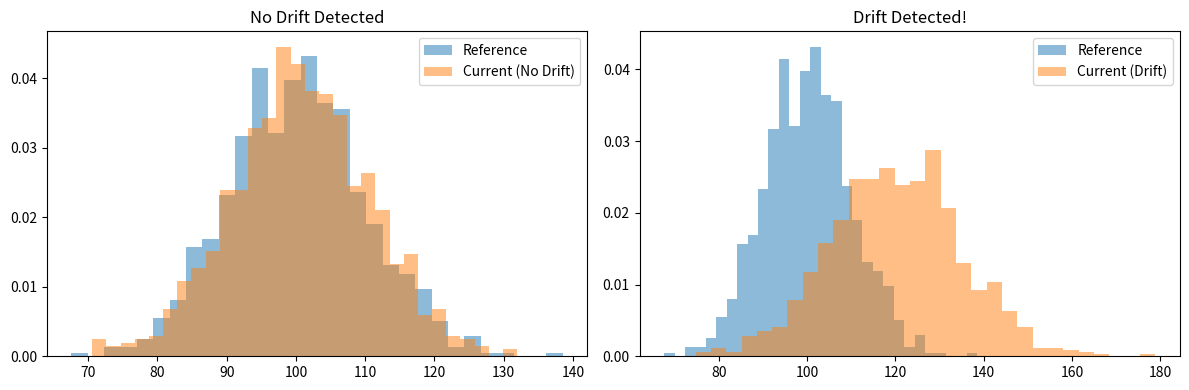

Here is the Python script that generated this plot:
"""
=============================================================
FASE 8 - MODUL 2: MODEL MONITORING
=============================================================
Model monitoring = memastikan model bekerja dengan baik
setelah deployment.

Mengapa monitoring penting?
- Data drift: input distribution berubah
- Concept drift: relationship antara input dan output berubah
- Performance degradation: accuracy menurun
- System issues: latency, errors, resource usage

Koneksi Teknik Elektro:
- Model monitoring = fault detection system
- Drift detection = change detection di signals
- Alerting = alarm system untuk abnormal conditions
- Performance tracking = efficiency monitoring

Durasi target: 3-4 jam
============================================================="""

import numpy as np
import pandas as pd
from scipy import stats
from typing import Dict, List, Tuple, Optional
from datetime import datetime, timedelta
import matplotlib.pyplot as plt

np.random.seed(42)


# ===========================================================
# BAGIAN 1: Drift Detection Methods
# ===========================================================
print("="*60)
print("BAGIAN 1: DRIFT DETECTION METHODS")
print("="*60)

drift_methods = """
TARGET JENIS DRIFT:

1. DATA DRIFT (Covariate Shift)
   - P(X) berubah, tapi P(Y|X) tetap
   - Contoh: sensor calibration drift, seasonal changes
   - Detection: compare feature distributions
   
   DETAIL:
   - Data drift terjadi ketika distribusi input berubah.
   - Model mungkin masih valid (P(Y|X) sama), tapi data yang
     diterima berbeda dari training data.
   - Contoh: sensor yang kalibrasinya bergeser sedikit.

2. CONCEPT DRIFT
   - P(Y|X) berubah, tapi P(X) tetap
   - Contoh: policy changes, economic shifts
   - Detection: compare model performance
   
   DETAIL:
   - Concept drift terjadi ketika relationship antara input
     dan output berubah.
   - Ini lebih serious karena model menjadi invalid.
   - Contoh: fraud pattern berubah karena fraudsters adapt.

3. LABEL DRIFT
   - P(Y) berubah
   - Contoh: fraud rate naik karena new attack pattern
   - Detection: monitor label distribution
   
   DETAIL:
   - Label drift terjadi ketika class balance berubah.
   - Bisa mempengaruhi model performance meski model valid.
   - Contoh: economic downturn meningkatkan default rate.

TARGET STATISTICAL TESTS UNTUK DRIFT:

1. KOLMOGOROV-SMIRNOV TEST (KS Test)
   - Compare two distributions
   - Null hypothesis: distributions are same
   - Statistic: maximum difference antara CDFs
   - Good untuk: continuous features
   
   DETAIL:
   - KS statistic = sup_x |F1(x) - F2(x)|
   - P-value < alpha -> reject null -> drift detected
   - Non-parametric: tidak memerlukan asumsi distribusi

2. POPULATION STABILITY INDEX (PSI)
   - Measure stability antara dua populations
   - Formula: Sum(%Actual - %Expected) * ln(%Actual / %Expected)
   - Threshold: PSI < 0.1 (stable), 0.1-0.25 (warning), > 0.25 (drift)
   - Good untuk: risk scoring, credit models
   
   DETAIL:
   - PSI sangat populer di financial industry.
   - Mengukur perubahan distribusi dalam bins.
   - Tapi sensitive ke binning strategy.

3. CHI-SQUARE TEST
   - Compare categorical distributions
   - Good untuk: categorical features
   
   DETAIL:
   - Chi-square = Sum((O - E)^2 / E)
   - O = observed frequency, E = expected frequency

4. WASSERSTEIN DISTANCE
   - Earth mover's distance
   - Intuitive: minimum "work" untuk transform satu distribution ke lainnya
   - Good untuk: multimodal distributions
   
   DETAIL:
   - Wasserstein distance lebih smooth dari KS statistic.
   - Bisa digunakan sebagai loss function (WGAN).
   - Lebih informatif untuk continuous distributions.

5. MAXIMUM MEAN DISCREPANCY (MMD)
   - Compare distributions di RKHS (Reproducing Kernel Hilbert Space)
   - Good untuk: high-dimensional data
   
   DETAIL:
   - MMD menggunakan kernel trick untuk compare distributions.
   - Bisa detect drift di embedding space.
   - Computationally more expensive.

TARGET MONITORING METRICS:

Model Performance:
  - Accuracy, Precision, Recall, F1
  - AUC-ROC, AUC-PR
  - Log loss, Brier score
  - Business metrics (revenue, cost savings)
  
  DETAIL:
  - Business metrics lebih penting dari ML metrics.
  - Contoh: "cost savings" lebih meaningful daripada "F1 score".
  - Always tie ML metrics ke business impact.

Data Quality:
  - Missing value rate
  - Feature range violations
  - Schema violations
  - Data freshness
  
  DETAIL:
  - Data quality issues bisa menyebabkan model failures.
  - Schema violations = pipeline broken.
  - Freshness = data tidak stale.

System Health:
  - Latency (p50, p95, p99)
  - Throughput (QPS)
  - Error rate
  - Resource usage (CPU, memory, GPU)
  
  DETAIL:
  - P99 latency lebih penting daripada average latency.
  - Resource usage menunjukkan capacity planning needs.

Koneksi Teknik Elektro:
- Drift detection = change point detection di time series
- PSI = spectral comparison (seperti THD analysis)
- KS test = comparing probability distributions
- Monitoring = SCADA system untuk model health
"""
print(drift_methods)


# ===========================================================
# BAGIAN 2: Drift Detection Implementation
# ===========================================================
# Drift detector membandingkan distribusi reference data
# (training data atau golden dataset) dengan current data.
#
# BEST PRACTICES:
# - Reference data harus representative dan "bersih".
# - Current data harus di-sample secara random untuk menghindari bias.
# - Multiple detection methods bisa digunakan untuk robustness.
# - Alert threshold harus di-tune berdasarkan false positive rate.

class DriftDetector:
    """
    Drift detection untuk model monitoring.
    
    Parameters:
    -----------
    reference_data : np.ndarray atau pd.DataFrame
        Baseline data (training data atau golden dataset).
    method : str, default 'ks'
        Detection method: 'ks', 'psi', 'wasserstein'.
    threshold : float, default 0.05
        Threshold untuk drift alert (p-value atau PSI).
        
    Notes:
    ------
    - Reference data = distribution yang dianggap "normal"
    - Current data = distribution yang sedang di-monitor
    - Alert jika drift terdeteksi
    - Pilih method berdasarkan tipe data dan use case
    
    Koneksi Teknik Elektro:
    - Reference = nominal operating condition
    - Current = current operating condition
    - Drift = deviation dari nominal
    - Alert = fault detection alarm
    """
    
    def __init__(self, reference_data, method='ks', threshold=0.05):
        self.reference = reference_data
        self.method = method
        self.threshold = threshold
        
    def detect_drift(self, current_data) -> Dict[str, any]:
        """
        Detect drift antara reference dan current data.
        
        Parameters:
        -----------
        current_data : np.ndarray atau pd.DataFrame
            Current data untuk compare.
            
        Returns:
        --------
        dict
            Drift detection results.
        """
        if self.method == 'ks':
            return self._ks_test(current_data)
        elif self.method == 'psi':
            return self._psi_test(current_data)
        elif self.method == 'wasserstein':
            return self._wasserstein_distance(current_data)
        else:
            raise ValueError(f"Unknown method: {self.method}")
    
    def _ks_test(self, current_data) -> Dict[str, any]:
        """Kolmogorov-Smirnov test."""
        statistic, p_value = stats.ks_2samp(self.reference, current_data)
        return {
            'method': 'KS',
            'statistic': statistic,
            'p_value': p_value,
            'drift_detected': p_value < self.threshold,
            'threshold': self.threshold
        }
    
    def _psi_test(self, current_data, bins=10) -> Dict[str, any]:
        """Population Stability Index."""
        # Create bins dari reference data
        min_val = min(self.reference.min(), current_data.min())
        max_val = max(self.reference.max(), current_data.max())
        bin_edges = np.linspace(min_val, max_val, bins + 1)
        
        # Calculate percentages
        ref_counts, _ = np.histogram(self.reference, bins=bin_edges)
        cur_counts, _ = np.histogram(current_data, bins=bin_edges)
        
        ref_pct = ref_counts / len(self.reference)
        cur_pct = cur_counts / len(current_data)
        
        # Add small constant untuk avoid division by zero
        ref_pct = np.where(ref_pct == 0, 0.0001, ref_pct)
        cur_pct = np.where(cur_pct == 0, 0.0001, cur_pct)
        
        # Calculate PSI
        psi = np.sum((cur_pct - ref_pct) * np.log(cur_pct / ref_pct))
        
        return {
            'method': 'PSI',
            'psi_value': psi,
            'drift_detected': psi > self.threshold,
            'threshold': self.threshold,
            'severity': 'stable' if psi < 0.1 else 'warning' if psi < 0.25 else 'drift'
        }
    
    def _wasserstein_distance(self, current_data) -> Dict[str, any]:
        """Wasserstein distance (Earth Mover's Distance)."""
        distance = stats.wasserstein_distance(self.reference, current_data)
        return {
            'method': 'Wasserstein',
            'distance': distance,
            'drift_detected': distance > self.threshold,
            'threshold': self.threshold
        }


# ===========================================================
# BAGIAN 3: Model Performance Monitor
# ===========================================================
# Model performance monitor melacak metrics over time
# dan mendeteksi degradation trends.
#
# BEST PRACTICES:
# - Monitor multiple metrics, bukan hanya accuracy.
# - Gunakan moving average untuk menghaluskan noise.
# - Alert threshold harus consider seasonality.
# - Always compare dengan baseline (model sebelumnya).

class ModelMonitor:
    """
    Monitor model performance over time.
    
    Parameters:
    -----------
    model_name : str
        Name dari model yang di-monitor.
    metrics : list
        List of metrics untuk track.
        
    Notes:
    ------
    - Track performance metrics secara periodic
    - Detect degradation trends
    - Alert jika performance di bawah threshold
    - Degradation = perubahan yang signifikan dan sustained
    
    Koneksi Teknik Elektro:
    - Model monitor = performance meter
    - Metrics = efficiency indicators
    - Alerts = trip signals
    - Trends = degradation analysis
    """
    
    def __init__(self, model_name: str, metrics: List[str]):
        self.model_name = model_name
        self.metrics = metrics
        self.history = {metric: [] for metric in metrics}
        self.timestamps = []
        
    def log_performance(self, timestamp: datetime, **kwargs):
        """
        Log performance metrics.
        
        Parameters:
        -----------
        timestamp : datetime
            Timestamp dari measurement.
        **kwargs : dict
            Metric names dan values.
            
        Notes:
        ------
        - Log setiap kali model serving atau batch prediction.
        - Simpan juga input, prediction, dan ground truth
          untuk debugging dan retraining.
        """
        self.timestamps.append(timestamp)
        for metric, value in kwargs.items():
            if metric in self.history:
                self.history[metric].append(value)
    
    def check_degradation(self, metric: str, window: int = 7,
                          threshold: float = 0.1) -> bool:
        """
        Check if performance degraded.
        
        Parameters:
        -----------
        metric : str
            Metric untuk check.
        window : int, default 7
            Window size untuk moving average.
        threshold : float, default 0.1
            Degradation threshold (relative change).
            
        Returns:
        --------
        bool
            True jika degradation terdeteksi.
            
        Notes:
        ------
        - Compare recent window dengan previous window.
        - Threshold = relative change (e.g., 0.1 = 10% drop).
        - Gunakan moving average untuk reduce noise.
        """
        values = self.history[metric]
        if len(values) < window * 2:
            return False
        
        recent = np.mean(values[-window:])
        baseline = np.mean(values[-window*2:-window])
        
        change = (baseline - recent) / baseline if baseline != 0 else 0
        return change > threshold
    
    def plot_trends(self):
        """Plot performance trends."""
        fig, axes = plt.subplots(len(self.metrics), 1,
                                 figsize=(12, 3*len(self.metrics)))
        if len(self.metrics) == 1:
            axes = [axes]
        
        for ax, metric in zip(axes, self.metrics):
            values = self.history[metric]
            ax.plot(range(len(values)), values, 'b-', linewidth=2)
            ax.set_ylabel(metric)
            ax.set_xlabel('Time')
            ax.set_title(f'{self.model_name} - {metric}')
            ax.grid(True, alpha=0.3)
            
            # Add threshold line jika ada
            if len(values) > 0:
                ax.axhline(y=np.mean(values), color='r',
                          linestyle='--', alpha=0.5, label='Mean')
                ax.legend()
        
        plt.tight_layout()
        plt.savefig('01_model_monitoring.png', dpi=100, bbox_inches='tight')
        plt.close()
        print("PLOT Saved: 01_model_monitoring.png")


# ===========================================================
# BAGIAN 4: Demo Drift Detection
# ===========================================================
print("\n" + "="*60)
print("BAGIAN 4: DEMO DRIFT DETECTION")
print("="*60)

# Generate reference data (normal distribution)
reference = np.random.normal(100, 10, 1000)

# Generate current data dengan drift
current_normal = np.random.normal(100, 10, 1000)
current_drift = np.random.normal(120, 15, 1000)  # Mean shifted

# Detect drift
detector_ks = DriftDetector(reference, method='ks', threshold=0.05)
detector_psi = DriftDetector(reference, method='psi', threshold=0.25)

print("\n=== Drift Detection Results ===")
print("\nCase 1: No Drift")
result = detector_ks.detect_drift(current_normal)
print(f"  KS: statistic={result['statistic']:.4f}, p-value={result['p_value']:.4f}, "
      f"drift={result['drift_detected']}")

result = detector_psi.detect_drift(current_normal)
print(f"  PSI: value={result['psi_value']:.4f}, "
      f"drift={result['drift_detected']}, severity={result['severity']}")

print("\nCase 2: With Drift")
result = detector_ks.detect_drift(current_drift)
print(f"  KS: statistic={result['statistic']:.4f}, p-value={result['p_value']:.4f}, "
      f"drift={result['drift_detected']}")

result = detector_psi.detect_drift(current_drift)
print(f"  PSI: value={result['psi_value']:.4f}, "
      f"drift={result['drift_detected']}, severity={result['severity']}")

# Visualisasi
fig, axes = plt.subplots(1, 2, figsize=(12, 4))

axes[0].hist(reference, bins=30, alpha=0.5, label='Reference', density=True)
axes[0].hist(current_normal, bins=30, alpha=0.5, label='Current (No Drift)', density=True)
axes[0].set_title('No Drift Detected')
axes[0].legend()

axes[1].hist(reference, bins=30, alpha=0.5, label='Reference', density=True)
axes[1].hist(current_drift, bins=30, alpha=0.5, label='Current (Drift)', density=True)
axes[1].set_title('Drift Detected!')
axes[1].legend()

plt.tight_layout()
plt.savefig('02_drift_visualization.png', dpi=100, bbox_inches='tight')
plt.close()
print("\nPLOT Saved: 02_drift_visualization.png")


# ===========================================================
# BAGIAN 5: Monitoring Dashboard Concept
# ===========================================================
print("\n" + "="*60)
print("BAGIAN 5: MONITORING DASHBOARD")
print("="*60)

monitoring_dashboard = """
TARGET KEY DASHBOARD COMPONENTS:

1. PERFORMANCE OVERVIEW
   - Current accuracy vs baseline
   - Trend over time (last 7, 30, 90 days)
   - Comparison dengan previous model version
   
   DETAIL:
   - Baseline = performance saat model pertama kali deploy.
   - Trend menunjukkan apakah performance menurun gradually.
   - Comparison dengan previous version untuk A/B test analysis.

2. DATA DRIFT PANEL
   - PSI values per feature
   - Distribution plots (reference vs current)
   - Drift alerts dan timeline
   
   DETAIL:
   - Feature-level drift detection menunjukkan feature mana yang berubah.
   - Distribution plots membantu understand jenis drift.
   - Timeline menunjukkan kapan drift mulai terjadi.

3. PREDICTION DISTRIBUTION
   - Score distribution over time
   - Calibration plots
   - Class distribution
   
   DETAIL:
   - Score distribution yang berubah bisa menunjukkan drift.
   - Calibration plot menunjukkan apakah probabilities reliable.
   - Class distribution menunjukkan label drift.

4. SYSTEM HEALTH
   - Latency percentiles
   - Throughput (QPS)
   - Error rate
   - Resource utilization
   
   DETAIL:
   - Latency p99 lebih informatif daripada mean.
   - Error rate spike bisa menunjukkan infrastructure issues.
   - Resource utilization membantu capacity planning.

5. BUSINESS IMPACT
   - Revenue impact
   - Cost savings
   - User engagement metrics
   - Conversion rates
   
   DETAIL:
   - Business impact adalah metrik paling penting.
   - Tie ML metrics ke business outcomes.
   - Track ROI dari ML system.

TARGET ALERTING RULES:

Critical Alerts (immediate action):
  - Accuracy drops > 10% dari baseline
  - PSI > 0.25 untuk key features
  - Error rate > 1%
  - Latency p99 > 500ms

Warning Alerts (investigate soon):
  - Accuracy drops 5-10%
  - PSI 0.1-0.25
  - Error rate 0.1-1%
  - Latency p99 200-500ms

Info Alerts (monitor):
  - Accuracy drops < 5%
  - PSI < 0.1
  - Feature correlations change
  - Data volume anomalies

TARGET RESPONSE PLAYBOOK:

Drift Detected:
  1. Verify: apakah drift real atau data pipeline issue?
  2. Analyze: feature mana yang drift?
  3. Impact: seberapa besar impact ke performance?
  4. Action:
     - Minor drift: monitor closely
     - Moderate drift: trigger retraining
     - Severe drift: rollback ke previous model
     
Performance Degradation:
  1. Check: apakah correlated dengan drift?
  2. Investigate: data quality issues?
  3. Action:
     - Data issue: fix pipeline
     - Model issue: retrain atau rollback
     - System issue: infrastructure fix

Koneksi Teknik Elektro:
- Dashboard = SCADA HMI (Human-Machine Interface)
- Alerts = relay protection trips
- Playbook = emergency procedures
- Trends = condition monitoring
"""
print(monitoring_dashboard)


# ===========================================================
# LATIHAN 23: Build Monitoring System
# ===========================================================
"""
TARGET Learning Objectives:
   - Membangun drift detection system
   - Mengimplementasikan performance monitoring
   - Membuat alerting mechanism

PANDUAN LANGKAH-LANGKAH:

STEP 1: Implement Multi-Feature Drift Detection
-----------------------------------------------
   a) Extend DriftDetector untuk support multiple features:
      - Input: DataFrame dengan multiple columns
      - Output: drift report per feature
      - Aggregate: overall drift score
      
   b) Methods:
      - KS test untuk continuous features
      - Chi-square untuk categorical features
      - PSI untuk risk features
      - Wasserstein untuk multimodal features
      
   c) Report generation:
      - Drift summary table
      - Feature importance ranking
      - Visualization: before/after distributions


STEP 2: Performance Monitoring Pipeline
---------------------------------------
   a) Log predictions dan ground truth:
      - Timestamp, input, prediction, actual, confidence
      - Store di database (PostgreSQL, BigQuery)
      
   b) Periodic evaluation:
      - Daily/weekly batch evaluation
      - Compute metrics: accuracy, precision, recall, F1
      - Compare dengan baseline
      
   c) Trend analysis:
      - Moving averages
      - Change point detection
      - Seasonal decomposition


STEP 3: Alerting System
-----------------------
   a) Define alert rules:
      - Threshold-based: metric > threshold
      - Statistical: metric outside confidence interval
      - Trend-based: degradation over time
      
   b) Alert channels:
      - Email
      - Slack/Teams
      - PagerDuty (critical)
      - Dashboard notifications
      
   c) Alert management:
      - Deduplication
      - Escalation policies
      - Alert history
      - Resolution tracking


STEP 4: Visualization Dashboard
-------------------------------
   a) Metrics over time:
      - Line charts untuk trends
      - Bar charts untuk comparisons
      - Heatmaps untuk feature drift
      
   b) Real-time monitoring:
      - Live updating charts
      - Current status indicators
      - Recent alerts
      
   c) Interactive exploration:
      - Time range selection
      - Feature filtering
      - Drill-down capabilities


TIPS:
   - Use Evidently AI untuk comprehensive drift reports
   - Prometheus + Grafana untuk system metrics
   - MLflow untuk experiment tracking
   - Great Expectations untuk data quality
   - Pandas untuk time series analysis

PERINGATAN COMMON MISTAKES:
   - Monitor hanya accuracy (ignore business metrics)
   - Alert threshold terlalu sensitive (alert fatigue)
   - Tidak track prediction latency
   - No baseline untuk comparison
   - Ignore data quality issues
   - No action playbook untuk alerts

TARGET EXPECTED OUTPUT:
   - Multi-feature drift detection system
   - Performance monitoring dengan trend analysis
   - Alerting system dengan multiple channels
   - Interactive dashboard
   - Response playbook
"""


# ===========================================================
# CHALLENGE: Production Monitoring System
# ===========================================================
"""
TARGET Learning Objectives:
   - Membangun production-grade monitoring system
   - Mengintegrasikan dengan existing infrastructure
   - Implementasi automated response

PANDUAN LANGKAH-LANGKAH:

STEP 1: Design Monitoring Architecture
--------------------------------------
   Konteks: Manufacturing defect detection model
   
   Components:
   - Prediction logger: log setiap prediction
   - Drift detector: analyze feature distributions
   - Performance tracker: compute metrics
   - Alert manager: send notifications
   - Dashboard: visualize metrics
   - Action executor: automated responses


STEP 2: Implementation
----------------------
   a) Prediction Logger:
      - FastAPI endpoint untuk log predictions
      - Store: BigQuery/PostgreSQL
      - Schema: timestamp, image_id, features, prediction,
        confidence, actual_label
      
   b) Drift Detector:
      - Daily batch job (Airflow)
      - Compare: last 7 days vs training data
      - Methods: PSI, KS, Wasserstein
      - Output: drift report
      
   c) Performance Tracker:
      - Weekly evaluation
      - Metrics: precision, recall, F1 per defect type
      - Business metrics: false positive cost,
        missed defect cost
      
   d) Alert Manager:
      - Slack notifications untuk warnings
      - Email untuk daily summaries
      - PagerDuty untuk critical alerts
      - Escalation: auto-create Jira ticket


STEP 3: Automated Response
--------------------------
   a) Minor drift:
      - Log dan monitor
      - Notify data science team
      
   b) Moderate drift:
      - Trigger data collection
      - Schedule retraining
      - Increase monitoring frequency
      
   c) Severe drift:
      - Auto-rollback ke previous model
      - Notify stakeholders
      - Switch ke heuristic/fallback
      - Emergency retraining


STEP 4: Dashboard dan Reporting
-------------------------------
   a) Executive dashboard:
      - Model accuracy trend
      - Business impact metrics
      - Alert summary
      
   b) Operational dashboard:
      - Real-time predictions
      - Feature distributions
      - System health metrics
      
   c) Weekly report:
      - Performance summary
      - Drift analysis
      - Recommendations
      - Action items


TIPS:
   - Use microservices architecture
   - Event-driven dengan Kafka
   - Containerize dengan Docker
   - Monitor the monitors (meta-monitoring)
   - Test alerts (alert testing)
   - Document runbooks

PERINGATAN COMMON MISTAKES:
   - Monitoring tanpa action
   - Alert fatigue (terlalu banyak alerts)
   - No escalation policy
   - Single point of failure
   - Tidak test failover
   - No documentation

TARGET EXPECTED OUTPUT:
   - Production monitoring system
   - Automated drift detection
   - Multi-channel alerting
   - Interactive dashboards
   - Automated response capabilities
   - Comprehensive documentation

Monitoring adalah kunci untuk production ML success!
"""

print("\n" + "="*50)
print("OK Modul selesai! Lanjut ke: 08-production-ml/03_llm_engineering.py")
print("="*50)
